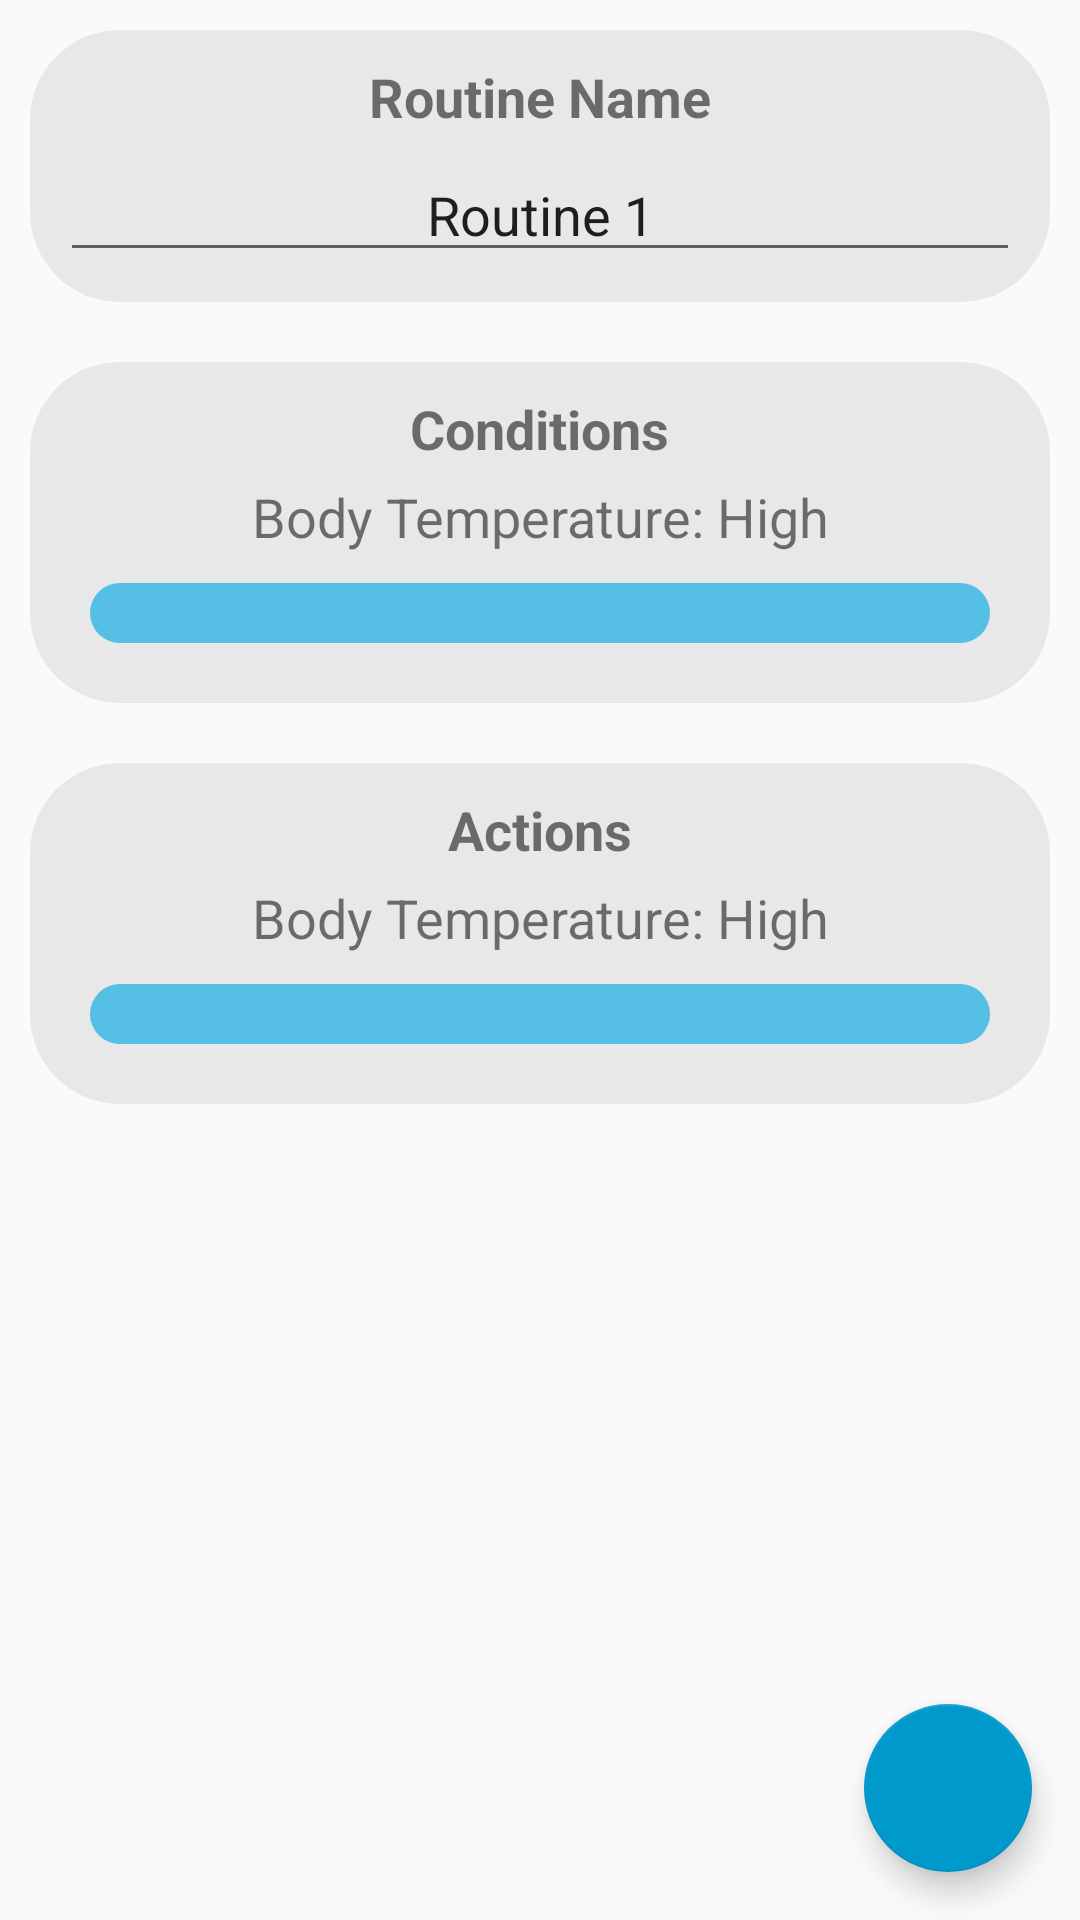

Produce the Android XML layout that renders to this screen, including the resource entries it uses.
<!-- AndroidManifest.xml: activity theme AppTheme -->
<!-- res/layout/add_routine.xml -->
<?xml version="1.0" encoding="utf-8"?>
<android.support.constraint.ConstraintLayout xmlns:android="http://schemas.android.com/apk/res/android"
    xmlns:app="http://schemas.android.com/apk/res-auto"
    android:layout_width="match_parent"
    android:layout_height="match_parent"
    xmlns:tools="http://schemas.android.com/tools"
    tools:context="uff.simonalzheimer.app.Activities.AddRoutineActivity">

    <android.support.design.widget.CoordinatorLayout
        android:layout_width="match_parent"
        android:layout_height="match_parent">

        <LinearLayout
            android:layout_width="match_parent"
            android:layout_height="wrap_content"
            android:orientation="vertical">>

            <LinearLayout
                android:layout_width="match_parent"
                android:layout_height="wrap_content"
                android:layout_margin="10dp"
                android:background="@drawable/squircle_bg_gray"
                android:backgroundTint="#e4e4e4"
                android:gravity="center"
                android:orientation="vertical">

                <TextView
                    android:layout_width="wrap_content"
                    android:layout_height="wrap_content"
                    android:layout_gravity="center"
                    android:layout_marginBottom="5dp"
                    android:layout_weight="1"
                    android:text="@string/routineName"
                    android:textSize="18sp"
                    android:textStyle="bold" />

                <LinearLayout
                    android:layout_width="match_parent"
                    android:layout_height="match_parent"
                    android:layout_weight="1"
                    android:orientation="vertical">

                    <EditText
                        android:id="@+id/routineName"
                        android:layout_width="match_parent"
                        android:layout_height="wrap_content"
                        android:layout_weight="1"
                        android:gravity="center"
                        android:text="Routine 1"
                        android:textSize="18sp" />
                </LinearLayout>

            </LinearLayout>


            <LinearLayout
                android:layout_width="match_parent"
                android:layout_height="wrap_content"
                android:layout_margin="10dp"
                android:background="@drawable/squircle_bg_gray"
                android:backgroundTint="#e4e4e4"
                android:gravity="center"
                android:orientation="vertical">

                <TextView
                    android:layout_width="wrap_content"
                    android:layout_height="wrap_content"
                    android:layout_gravity="center"
                    android:layout_marginBottom="5dp"
                    android:layout_weight="1"
                    android:text="@string/condition_txt"
                    android:textSize="18sp"
                    android:textStyle="bold" />

                <LinearLayout
                    android:layout_width="match_parent"
                    android:layout_height="match_parent"
                    android:layout_weight="1"
                    android:orientation="vertical">

                    <TextView
                        android:id="@+id/conditionPlaceholder"
                        android:layout_width="match_parent"
                        android:layout_height="wrap_content"
                        android:layout_weight="1"
                        android:gravity="center"
                        android:text="Body Temperature: High"
                        android:textSize="18sp" />
                </LinearLayout>

                <ImageButton
                    android:id="@+id/addCondition"
                    android:layout_width="match_parent"
                    android:layout_height="wrap_content"
                    android:layout_margin="10dp"
                    android:layout_weight="1"
                    android:background="@drawable/squircle_bg"
                    android:backgroundTint="@android:color/holo_blue_light"
                    android:padding="10dp"
                    app:srcCompat="@drawable/baseline_add_24" />

            </LinearLayout>

            <LinearLayout
                android:layout_width="match_parent"
                android:layout_height="wrap_content"
                android:orientation="vertical">

                <LinearLayout
                    android:layout_width="match_parent"
                    android:layout_height="wrap_content"
                    android:layout_margin="10dp"
                    android:background="@drawable/squircle_bg_gray"
                    android:backgroundTint="#e4e4e4"
                    android:gravity="center"
                    android:orientation="vertical">

                    <TextView
                        android:layout_width="wrap_content"
                        android:layout_height="wrap_content"
                        android:layout_gravity="center"
                        android:layout_marginBottom="5dp"
                        android:layout_weight="1"
                        android:text="@string/action_txt"
                        android:textSize="18sp"
                        android:textStyle="bold" />

                    <LinearLayout
                        android:layout_width="match_parent"
                        android:layout_height="match_parent"
                        android:layout_weight="1"
                        android:orientation="vertical">

                        <TextView
                            android:id="@+id/actionPlaceholder"
                            android:layout_width="match_parent"
                            android:layout_height="wrap_content"
                            android:layout_weight="1"
                            android:gravity="center"
                            android:text="Body Temperature: High"
                            android:textSize="18sp" />
                    </LinearLayout>

                    <ImageButton
                        android:id="@+id/addActionBtn"
                        android:layout_width="match_parent"
                        android:layout_height="wrap_content"
                        android:layout_margin="10dp"
                        android:layout_weight="1"
                        android:background="@drawable/squircle_bg"
                        android:backgroundTint="@android:color/holo_blue_light"
                        android:padding="10dp"
                        app:srcCompat="@drawable/baseline_add_24" />

                </LinearLayout>
            </LinearLayout>
        </LinearLayout>

        <android.support.design.widget.FloatingActionButton
            android:id="@+id/done_fab"
            android:layout_width="match_parent"
            android:layout_height="wrap_content"
            android:layout_gravity="bottom|end"
            android:layout_margin="16dp"
            android:clickable="true"
            android:focusable="true"
            app:backgroundTint="@android:color/holo_blue_dark"
            app:fabSize="normal"
            app:srcCompat="@drawable/ic_check_white_24dp" />
    </android.support.design.widget.CoordinatorLayout>

</android.support.constraint.ConstraintLayout>
<!-- resources referenced by this layout -->
<resources>
  <!-- drawable squircle_bg (drawable-xxhdpi) -->
  <?xml version="1.0" encoding="utf-8"?>
  <shape xmlns:android="http://schemas.android.com/apk/res/android">
      <solid
          android:color="#cf1976d2"/>
      <corners
          android:radius="30dp" />
      <padding
          android:left="10dp"
          android:top="10dp"
          android:right="10dp"
          android:bottom="10dp" />
  
  </shape>
  <!-- drawable squircle_bg_gray (drawable-xxhdpi) -->
  <?xml version="1.0" encoding="utf-8"?>
  <shape xmlns:android="http://schemas.android.com/apk/res/android">
      <solid
          android:color="#cfbebebe"/>
      <corners
          android:radius="30dp" />
      <padding
          android:left="10dp"
          android:top="10dp"
          android:right="10dp"
          android:bottom="10dp" />
  
  </shape>
  <string name="action_txt">Actions</string>
  <string name="condition_txt">Conditions</string>
  <string name="routineName">Routine Name</string>
  <style name="AppTheme" parent="Theme.AppCompat.Light.DarkActionBar">
          
          <item name="colorPrimary">@color/colorPrimary</item>
          <item name="colorPrimaryDark">@color/colorPrimaryDark</item>
          <item name="colorAccent">@color/colorAccent</item>
      </style>
  <color name="colorPrimary">#007f7f</color>
  <color name="colorPrimaryDark">#006868</color>
  <color name="colorAccent">#75e664</color>
</resources>
